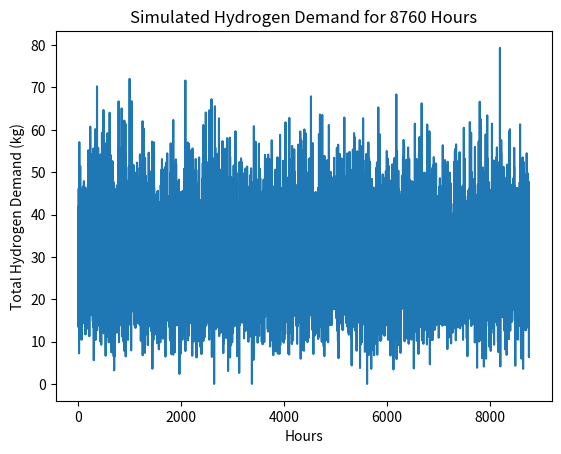

Source code (Python):
import numpy as np
import matplotlib.pyplot as plt

# Parameters
hours_per_day = 24
days_per_year = 365
total_hours = hours_per_day * days_per_year
weekly_demand = 5000  # in kg
avg_fill_amount = 3.5  # in kg
fill_rate = 1  # kg/min
hours_per_week = 168
lambda_per_hour = weekly_demand / (hours_per_week * avg_fill_amount)  # Avg fills per hour

# Poisson process: Number of fills per hour
hourly_fills = np.random.poisson(lambda_per_hour, total_hours)

# Generate random fill amounts (normally distributed)
fill_amounts = np.random.normal(avg_fill_amount, 0.5, sum(hourly_fills))

# Generate total hydrogen demand per hour
hydrogen_demand = []
fill_idx = 0
for fills in hourly_fills:
    total_demand = sum(fill_amounts[fill_idx:fill_idx+fills])
    hydrogen_demand.append(total_demand)
    fill_idx += fills

# Plot the total hydrogen demand over the year
plt.plot(hydrogen_demand)
plt.title('Simulated Hydrogen Demand for 8760 Hours')
plt.xlabel('Hours')
plt.ylabel('Total Hydrogen Demand (kg)')
plt.show()
